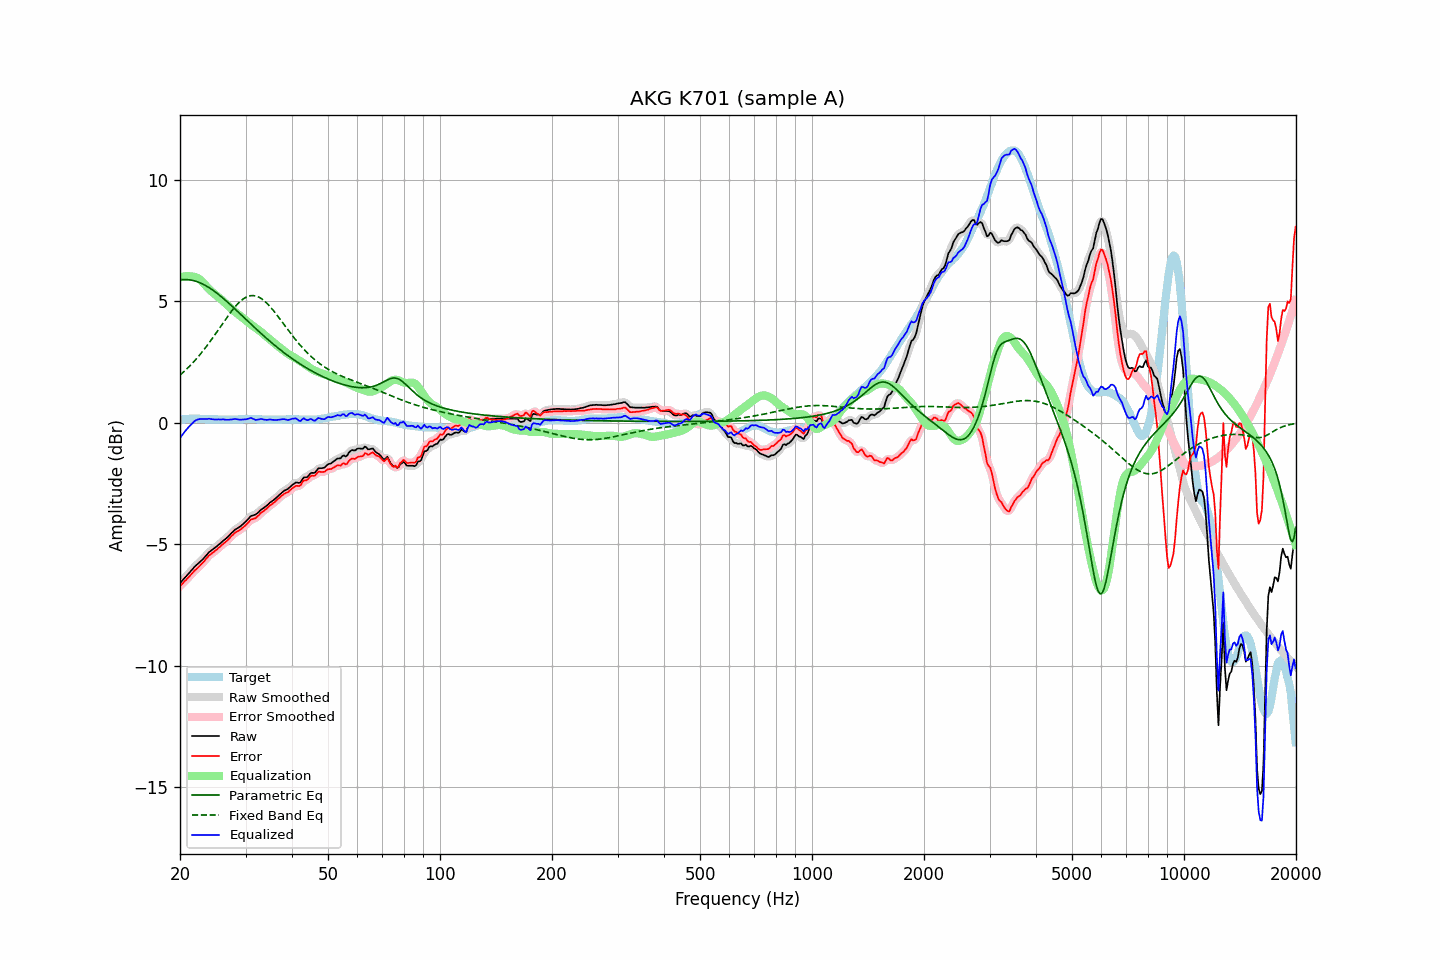

Data behind this chart, as committed beside it:
frequency, raw, error, smoothed, error_smoothed, equalization, parametric_eq, fixed_band_eq, equalized_raw, equalized_smoothed, target
20.00, -6.61, -6.72, -6.61, -6.73, 5.97, 5.87, 1.95, -0.64, -0.64, 0.12
20.20, -6.54, -6.66, -6.53, -6.66, 5.99, 5.88, 2.01, -0.55, -0.54, 0.13
20.40, -6.46, -6.59, -6.46, -6.59, 6.01, 5.88, 2.07, -0.45, -0.45, 0.14
20.61, -6.39, -6.52, -6.39, -6.53, 6.02, 5.89, 2.13, -0.37, -0.37, 0.14
20.81, -6.32, -6.46, -6.31, -6.46, 6.02, 5.88, 2.19, -0.29, -0.29, 0.15
21.02, -6.24, -6.38, -6.24, -6.39, 6.02, 5.88, 2.26, -0.21, -0.22, 0.15
21.23, -6.17, -6.32, -6.16, -6.32, 6.02, 5.87, 2.32, -0.15, -0.14, 0.16
21.44, -6.09, -6.24, -6.09, -6.24, 6.01, 5.86, 2.39, -0.07, -0.08, 0.16
21.66, -6.02, -6.17, -6.01, -6.17, 6.01, 5.85, 2.46, -0.01, -0.01, 0.16
21.87, -5.94, -6.09, -5.94, -6.10, 6.00, 5.83, 2.53, 0.06, 0.06, 0.16
22.09, -5.88, -6.04, -5.88, -6.04, 5.98, 5.81, 2.61, 0.10, 0.10, 0.17
22.31, -5.82, -5.98, -5.81, -5.98, 5.94, 5.79, 2.68, 0.13, 0.13, 0.17
22.54, -5.76, -5.91, -5.76, -5.92, 5.90, 5.76, 2.76, 0.14, 0.14, 0.16
22.76, -5.70, -5.84, -5.70, -5.85, 5.85, 5.74, 2.84, 0.15, 0.15, 0.15
22.99, -5.64, -5.78, -5.63, -5.78, 5.78, 5.70, 2.92, 0.14, 0.15, 0.15
23.22, -5.57, -5.71, -5.57, -5.71, 5.71, 5.67, 3.01, 0.14, 0.15, 0.15
23.45, -5.49, -5.62, -5.49, -5.63, 5.64, 5.63, 3.09, 0.15, 0.15, 0.14
23.69, -5.42, -5.55, -5.41, -5.55, 5.56, 5.60, 3.18, 0.15, 0.15, 0.14
23.92, -5.34, -5.47, -5.34, -5.48, 5.50, 5.56, 3.27, 0.16, 0.15, 0.14
24.16, -5.29, -5.42, -5.29, -5.42, 5.43, 5.51, 3.36, 0.15, 0.15, 0.14
24.40, -5.24, -5.37, -5.23, -5.37, 5.37, 5.47, 3.45, 0.14, 0.14, 0.14
24.65, -5.19, -5.32, -5.19, -5.32, 5.32, 5.42, 3.55, 0.13, 0.13, 0.14
24.89, -5.14, -5.27, -5.14, -5.27, 5.26, 5.37, 3.64, 0.13, 0.13, 0.14
25.14, -5.09, -5.22, -5.08, -5.22, 5.21, 5.32, 3.74, 0.12, 0.13, 0.14
25.39, -5.03, -5.15, -5.03, -5.16, 5.16, 5.27, 3.83, 0.13, 0.13, 0.13
25.65, -4.98, -5.10, -4.97, -5.10, 5.10, 5.22, 3.93, 0.13, 0.13, 0.13
25.91, -4.92, -5.04, -4.92, -5.04, 5.05, 5.16, 4.03, 0.13, 0.13, 0.13
26.16, -4.86, -4.98, -4.86, -4.99, 4.99, 5.11, 4.12, 0.13, 0.13, 0.13
26.43, -4.81, -4.93, -4.80, -4.93, 4.93, 5.05, 4.22, 0.12, 0.12, 0.13
26.69, -4.75, -4.87, -4.75, -4.87, 4.86, 4.99, 4.31, 0.12, 0.12, 0.13
26.96, -4.69, -4.81, -4.68, -4.81, 4.80, 4.93, 4.40, 0.11, 0.12, 0.13
27.23, -4.62, -4.74, -4.62, -4.74, 4.74, 4.87, 4.49, 0.12, 0.12, 0.13
27.50, -4.55, -4.67, -4.55, -4.68, 4.68, 4.81, 4.58, 0.13, 0.13, 0.13
27.77, -4.49, -4.61, -4.48, -4.61, 4.62, 4.75, 4.67, 0.14, 0.14, 0.13
28.05, -4.42, -4.54, -4.42, -4.55, 4.57, 4.69, 4.75, 0.15, 0.14, 0.13
28.33, -4.38, -4.50, -4.38, -4.50, 4.52, 4.63, 4.82, 0.14, 0.14, 0.13
28.62, -4.34, -4.46, -4.34, -4.47, 4.47, 4.56, 4.89, 0.13, 0.13, 0.13
28.90, -4.30, -4.43, -4.29, -4.43, 4.42, 4.50, 4.96, 0.12, 0.12, 0.14
29.19, -4.25, -4.38, -4.24, -4.38, 4.37, 4.44, 5.02, 0.12, 0.12, 0.14
29.48, -4.19, -4.32, -4.19, -4.33, 4.31, 4.37, 5.07, 0.13, 0.12, 0.14
29.78, -4.13, -4.27, -4.13, -4.27, 4.26, 4.31, 5.12, 0.13, 0.13, 0.15
30.08, -4.07, -4.21, -4.07, -4.21, 4.20, 4.25, 5.15, 0.13, 0.14, 0.15
30.38, -4.00, -4.14, -3.99, -4.14, 4.15, 4.19, 5.19, 0.15, 0.15, 0.15
30.68, -3.93, -4.07, -3.92, -4.07, 4.09, 4.12, 5.21, 0.17, 0.17, 0.15
30.99, -3.85, -3.99, -3.87, -4.01, 4.04, 4.06, 5.22, 0.19, 0.18, 0.15
31.30, -3.83, -3.97, -3.83, -3.98, 3.99, 4.00, 5.23, 0.17, 0.16, 0.15
31.61, -3.81, -3.95, -3.80, -3.95, 3.94, 3.94, 5.22, 0.14, 0.14, 0.15
31.93, -3.79, -3.93, -3.78, -3.92, 3.90, 3.87, 5.21, 0.11, 0.12, 0.15
32.24, -3.74, -3.87, -3.73, -3.87, 3.85, 3.81, 5.19, 0.11, 0.12, 0.14
32.57, -3.68, -3.81, -3.68, -3.81, 3.80, 3.75, 5.16, 0.13, 0.13, 0.14
32.89, -3.61, -3.74, -3.61, -3.75, 3.75, 3.69, 5.13, 0.15, 0.14, 0.14
33.22, -3.56, -3.68, -3.56, -3.69, 3.70, 3.63, 5.08, 0.14, 0.14, 0.13
33.55, -3.52, -3.64, -3.51, -3.64, 3.64, 3.57, 5.03, 0.13, 0.13, 0.13
33.89, -3.47, -3.58, -3.47, -3.59, 3.58, 3.51, 4.98, 0.12, 0.12, 0.12
34.23, -3.42, -3.53, -3.41, -3.53, 3.53, 3.46, 4.91, 0.11, 0.11, 0.12
34.57, -3.36, -3.47, -3.35, -3.47, 3.47, 3.40, 4.85, 0.12, 0.12, 0.12
34.92, -3.29, -3.40, -3.30, -3.41, 3.42, 3.34, 4.77, 0.13, 0.12, 0.12
35.27, -3.25, -3.36, -3.25, -3.36, 3.36, 3.29, 4.70, 0.12, 0.12, 0.12
35.62, -3.20, -3.31, -3.20, -3.31, 3.31, 3.23, 4.62, 0.11, 0.11, 0.12
35.97, -3.15, -3.26, -3.14, -3.26, 3.25, 3.18, 4.53, 0.10, 0.11, 0.12
... 635 more rows
